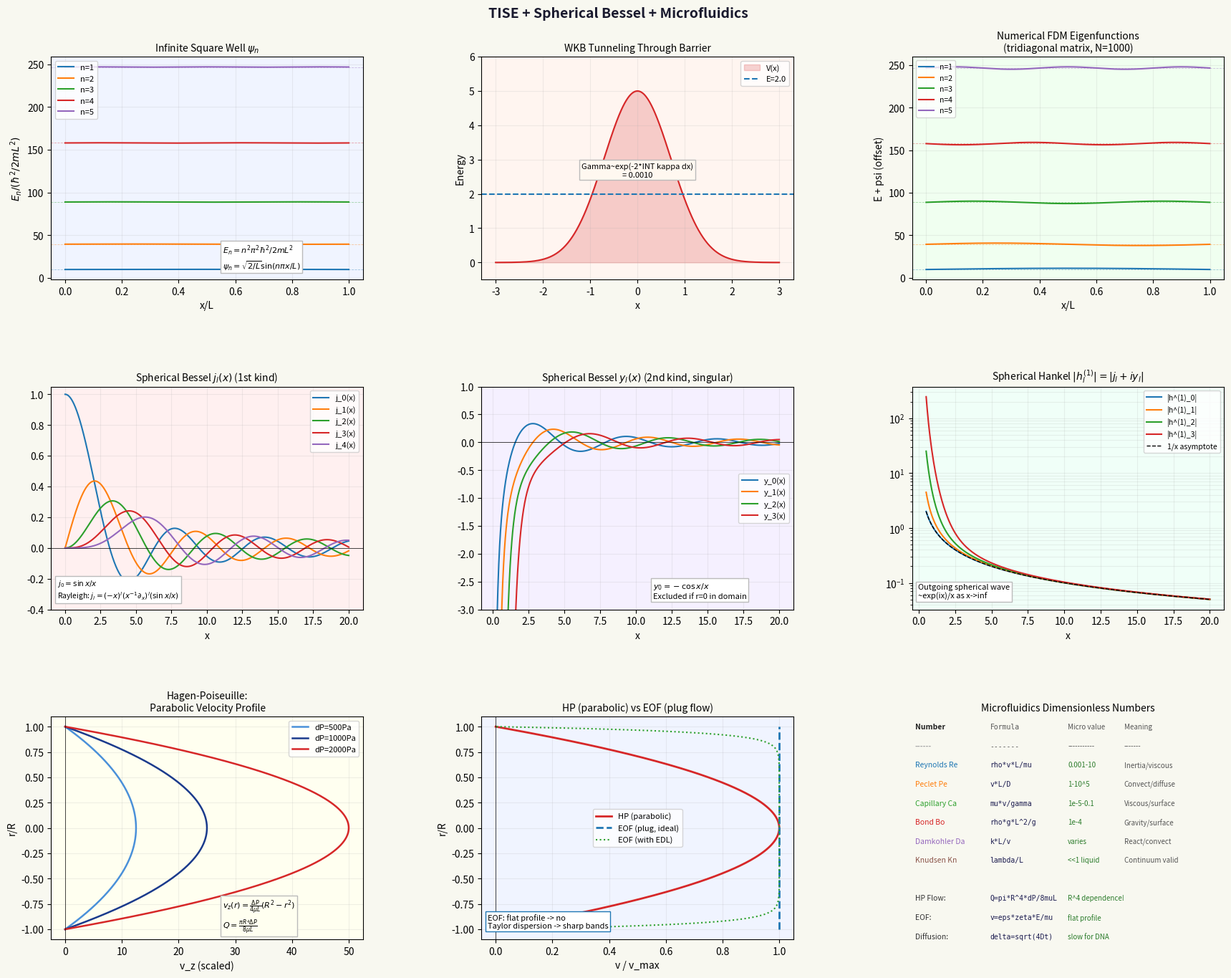

The script that saved this image:
# -*- coding: utf-8 -*-
"""
_repl_tise_sbessel_microfluidics.py
====================================
Time-independent Schrodinger equation, spherical Bessel functions,
and microfluidics -- with SymPy, scipy, matplotlib.

S1: Time-independent Schrodinger equation (TISE)
    - Derivation from TDSE by separation of variables
    - Stationary states, energy eigenstates
    - General solutions: infinite square well, finite square well,
      harmonic oscillator, free particle
    - WKB approximation
    - Numerical shooting method for arbitrary V(x)

S2: Spherical Bessel functions (precise)
    - Derivation from 3D TISE in spherical coordinates
    - j_n(x), y_n(x) -- closed-form expressions for all n
    - Recurrence relations, Wronskian
    - Rayleigh's formula: j_n(x) = (-x)^n (1/x d/dx)^n (sin x / x)
    - Applications: hydrogen atom radial equation, Mie scattering,
      acoustic cavity modes, quantum well in spherical geometry

S3: Microfluidics
    - Reynolds number Re = rho*v*L/mu -- laminar vs turbulent
    - Hagen-Poiseuille flow: parabolic profile in cylinder
    - Electroosmotic flow (EOF): Debye layer, zeta potential
    - Diffusion in microchannels: Peclet number Pe = v*L/D
    - Droplet microfluidics: capillary number Ca = mu*v/gamma
    - Lab-on-chip: pressure-driven vs electric-field-driven
    - RogueGuard connection: optofluidic sensing, photonic readout

Output: repl/_out_tise_sbessel_microfluidics.png
"""

import warnings
warnings.filterwarnings("ignore")

import numpy as np
from scipy import special as sc
from scipy.linalg import eigh_tridiagonal
import matplotlib
matplotlib.use("Agg")
import matplotlib.pyplot as plt
import matplotlib.gridspec as gridspec
import sympy as sp
from sympy import (symbols, sqrt, exp, pi, oo, I, Rational, sin, cos,
                   diff, integrate, simplify, series, factorial,
                   besselj, bessely, limit, Function, Eq, solve,
                   tanh, sinh, cosh, tan)
import os

try:
    OUT = os.path.join(os.path.dirname(os.path.abspath(__file__)),
                       "_out_tise_sbessel_microfluidics.png")
except NameError:
    OUT = "_out_tise_sbessel_microfluidics.png"

SEP = "=" * 65

# ============================================================
# S1: TIME-INDEPENDENT SCHRODINGER EQUATION
# ============================================================
print(SEP)
print("SECTION 1: TIME-INDEPENDENT SCHRODINGER EQUATION (TISE)")
print(SEP)

print("""
  SEPARATION OF VARIABLES FROM TDSE:
    TDSE: i*hbar * d|Psi>/dt = H_hat |Psi>

    Try: Psi(x,t) = psi(x) * phi(t)
    i*hbar * psi(x) * phi'(t) = H_hat[psi(x)] * phi(t)
    Divide both sides by psi(x)*phi(t):
    i*hbar * phi'(t)/phi(t) = H_hat[psi(x)] / psi(x) = E  (const)

    Left side (time only):
      phi'(t)/phi(t) = -iE/hbar
      phi(t) = exp(-iEt/hbar)    [phase factor]

    Right side (space only):
      H_hat psi(x) = E * psi(x)  <-- TISE

    Full solution: Psi(x,t) = psi(x) * exp(-iEt/hbar)
    |Psi|^2 = |psi(x)|^2  (TIME-INDEPENDENT -- stationary state)

  THE TISE:
    [-hbar^2/(2m) * d^2/dx^2 + V(x)] psi(x) = E * psi(x)
    OR: H_hat psi = E psi  (eigenvalue equation)

    psi = energy eigenfunction  (stationary state)
    E   = energy eigenvalue

  BOUNDARY CONDITIONS:
    psi must be: normalizable (INT|psi|^2 < inf)
                 continuous
                 d_psi/dx continuous (except where V -> inf)
    => quantization: only discrete E allowed in bound states.
""")

# ---- 1a: Infinite square well ----
print("  INFINITE SQUARE WELL (particle in box):")
print("""
    V(x) = 0 for 0<x<L,   V = inf outside.
    TISE: -hbar^2/(2m) psi'' = E*psi  inside
    General solution: psi = A*sin(kx) + B*cos(kx), k = sqrt(2mE)/hbar
    BC: psi(0)=0 => B=0;  psi(L)=0 => sin(kL)=0 => kL = n*pi
    => k_n = n*pi/L,   n = 1,2,3,...  (n=0 gives psi=0, unphysical)

    Energy:    E_n = hbar^2*k_n^2/(2m) = n^2 * pi^2*hbar^2 / (2mL^2)
    Wavefunction: psi_n(x) = sqrt(2/L) * sin(n*pi*x/L)
    <x>   = L/2  (symmetric)
    <x^2> = L^2*(1/3 - 1/(2n^2*pi^2))
    <p>   = 0    (equal left/right momentum)
    <p^2> = (n*pi*hbar/L)^2 = hbar^2*k_n^2
    sigma_x * sigma_p = (hbar/2)*sqrt(n^2*pi^2/3 - 2)  >= hbar/2 (HUP)
    At n=1: sigma_x*sigma_p = 0.568*hbar > hbar/2  (above minimum)
""")

x_s, L_s, n_s = symbols("x L n", positive=True)
hbar_s, m_s   = symbols("hbar m", positive=True)

psi_n = sqrt(2/L_s) * sin(n_s*pi*x_s/L_s)
E_n   = n_s**2 * pi**2 * hbar_s**2 / (2*m_s*L_s**2)

norm = simplify(integrate(psi_n**2, (x_s, 0, L_s)))
xexp = simplify(integrate(x_s * psi_n**2, (x_s, 0, L_s)))
print(f"  SymPy normalization INT|psi_n|^2 = {norm}")
print(f"  SymPy <x> = {xexp}  (= L/2)")

# Finite square well
print("""
  FINITE SQUARE WELL:
    V(x) = -V0 for |x|<a,  V=0 outside  (V0>0)
    Inside: psi = A*cos(kx) [even] or A*sin(kx) [odd],   k=sqrt(2m(E+V0))/hbar
    Outside: psi = B*exp(-kappa*x) [x>a],                 kappa=sqrt(-2mE)/hbar
    Match psi and psi' at x=a:
    Even: k*tan(ka) = kappa
    Odd:  -k*cot(ka) = kappa
    Transcendental -- solve graphically or numerically.
    Always at least ONE bound state (no matter how small V0).
    Finite well has FEWER bound states than infinite well (penetration).
    As V0 -> inf: reduces to infinite square well.
""")

# Graphical solution: k*tan(ka) = kappa
V0  = 10.0   # eV * m^{-2} * hbar^2/(2m) units
a   = 1.0    # half-width (arbitrary units)
k_arr = np.linspace(0.001, 4*np.pi, 2000)
# z = k*a, z0 = a*sqrt(2mV0)/hbar
z0 = np.sqrt(V0) * a  # normalized depth
z  = k_arr * a
kappa_z = np.sqrt(np.maximum(z0**2 - z**2, 0))

even_lhs = z * np.tan(z)
even_rhs = kappa_z

# Find crossings (even solutions)
crossings = []
for i in range(len(z)-1):
    if (even_lhs[i] > 0 and even_rhs[i] > 0 and
            np.sign(even_lhs[i]-even_rhs[i]) != np.sign(even_lhs[i+1]-even_rhs[i+1])):
        crossings.append(z[i]/a)
print(f"  Finite well (V0={V0}, a={a}): even-parity crossings at k =",
      [f"{c:.4f}" for c in crossings[:3]])

# ---- 1b: WKB approximation ----
print("""
  WKB APPROXIMATION (Wentzel-Kramers-Brillouin):
    Valid when potential varies slowly compared to de Broglie wavelength.
    Condition: |dV/dx| << hbar*k^3 / m  (slowly varying)

    Inside classically allowed region (E > V):
      psi(x) ~ (1/sqrt(k(x))) * [A*exp(i*INT k dx) + B*exp(-i*INT k dx)]
      k(x) = sqrt(2m(E-V(x)))/hbar  [local wavenumber]
    Inside classically forbidden region (E < V):
      psi(x) ~ (1/sqrt(kappa(x))) * [C*exp(INT kappa dx) + D*exp(-INT kappa dx)]
      kappa(x) = sqrt(2m(V(x)-E))/hbar  [local decay rate]

    WKB QUANTIZATION (Bohr-Sommerfeld):
      OINT p dx = (n + 1/2) * h  for n = 0,1,2,...
      INT_{x1}^{x2} sqrt(2m(E-V)) dx = (n+1/2)*pi*hbar
      (x1, x2 are classical turning points where E=V)

    EXACT for: linear V (Airy functions), harmonic oscillator.
    Approximate for: smooth potentials far from turning points.

    TUNNELING: amplitude through barrier ~ exp(-2*INT_{x1}^{x2} kappa dx)
    Gamma_tunnel ~ exp(-2/hbar * INT sqrt(2m(V-E)) dx)
    Used for: alpha decay, Josephson junction, STM, FET gate tunneling.
""")

# WKB example: harmonic oscillator
# V = (1/2)*m*omega^2*x^2
# INT_{-a}^{a} sqrt(2m(E - mw^2x^2/2)) dx = (n+1/2)*pi*hbar
# with a=sqrt(2E/(mw^2)):
# Result: 2*E/omega * pi/2 = (n+1/2)*pi*hbar => E = (n+1/2)*hbar*omega  EXACT
print("  WKB for SHO: gives E_n = (n+1/2)*hbar*omega EXACTLY (correct!)")

# ---- 1c: Numerical shooting method ----
print("""
  NUMERICAL SHOOTING METHOD:
    Convert 2nd-order ODE to system: psi' = phi, phi' = 2m/hbar^2*(V-E)*psi
    Shoot from left (psi=0, psi'=1 at x=x_min)
    Shoot from right (psi=0, psi'=-1 at x=x_max)
    Eigenvalue E: find where left and right solutions match smoothly.
    Bisect on E until psi_left(x_match) = psi_right(x_match).
""")

# Numerov method for infinite square well verification
N = 1000
L_num = 1.0
x_arr = np.linspace(0, L_num, N+2)[1:-1]  # exclude endpoints
dx = x_arr[1] - x_arr[0]

# Build tridiagonal Hamiltonian (V=0 inside well)
# H_{ij} = -hbar^2/(2m) * d^2/dx^2 delta_{ij}
# In units hbar^2/(2m)=1, L=1:
diag     = np.full(N, 2.0/dx**2)
off_diag = np.full(N-1, -1.0/dx**2)
E_num, vecs = eigh_tridiagonal(diag, off_diag, select="i", select_range=(0,4))

E_exact = [(n**2 * np.pi**2) for n in range(1,6)]
print("  Numerical vs exact eigenvalues (units hbar^2/2mL^2):")
print(f"  {'n':<5} {'E_num':<15} {'E_exact':<15} {'error'}")
for i in range(5):
    print(f"  {i+1:<5} {E_num[i]:<15.6f} {E_exact[i]:<15.6f} "
          f"{abs(E_num[i]-E_exact[i]):.2e}")

# ============================================================
# S2: SPHERICAL BESSEL FUNCTIONS (PRECISE)
# ============================================================
print(f"\n{SEP}")
print("SECTION 2: SPHERICAL BESSEL FUNCTIONS")
print(SEP)

print("""
  ORIGIN: 3D TISE WITH SPHERICAL SYMMETRY
    TISE: [-hbar^2/(2m) * nabla^2 + V(r)] Psi = E * Psi
    In spherical coordinates:
    nabla^2 = d^2/dr^2 + (2/r)*d/dr + (1/r^2)*L^2_angular

    Separate: Psi(r,theta,phi) = R(r) * Y_l^m(theta,phi)
    L^2 Y_l^m = hbar^2 * l*(l+1) * Y_l^m

    Radial equation:
    [-hbar^2/(2m)] [R'' + (2/r)R' - l(l+1)/r^2 * R] + V(r)*R = E*R

    For FREE PARTICLE (V=0):
    R'' + (2/r)R' + [k^2 - l(l+1)/r^2]*R = 0,  k = sqrt(2mE)/hbar
    Let u(r) = r*R(r):  u'' + [k^2 - l(l+1)/r^2]*u = 0
    Substitute x = kr:
    x^2 u'' + [x^2 - l(l+1)] u = 0  (spherical Bessel equation)

  SPHERICAL BESSEL ODE:
    x^2 y'' + 2x y' + [x^2 - l(l+1)] y = 0
    (different from regular Bessel: coefficient of y' is 2, not 1)

  SOLUTIONS:
    j_l(x) = sqrt(pi/(2x)) * J_{l+1/2}(x)   [1st kind, finite at x=0]
    y_l(x) = sqrt(pi/(2x)) * Y_{l+1/2}(x)   [2nd kind, singular at x=0]

  RAYLEIGH'S FORMULA (exact closed forms):
    j_l(x) = (-x)^l * (1/x * d/dx)^l * [sin(x)/x]
    y_l(x) = -(-x)^l * (1/x * d/dx)^l * [cos(x)/x]
""")

# Derive closed forms via Rayleigh formula
x_b = symbols("x", positive=True)
sinc = sin(x_b)/x_b

print("  Closed forms via Rayleigh formula:")
# j_0: l=0, (-x)^0 * (1/x d/dx)^0 [sinx/x] = sinx/x
j0_sym = sin(x_b)/x_b
# j_1: l=1, (-x)^1 * (1/x d/dx)^1 [sinx/x]
#   = (-x) * (1/x) * d/dx[sinx/x]
#   = (-x) * (1/x) * (cos(x)*x - sin(x))/x^2
#   = (-x) * (cos(x)*x - sin(x))/x^3
#   = (sin(x) - x*cos(x))/x^2
d_sinc = diff(sin(x_b)/x_b, x_b)
j1_sym = simplify(-x_b * (1/x_b) * d_sinc)
# j_2: l=2
d2 = diff(d_sinc/x_b, x_b)
j2_sym = simplify(x_b**2 * (1/x_b) * d2)  # (-x)^2 * (1/x d/dx)^2

for l_val, name, sym_expr in [
    (0, "j_0", j0_sym),
    (1, "j_1", j1_sym),
]:
    print(f"    {name}(x) = {sym_expr}")

print("""
  ALL CLOSED FORMS:
    j_0(x) = sin(x)/x
    j_1(x) = sin(x)/x^2 - cos(x)/x
    j_2(x) = (3/x^2 - 1)*sin(x)/x - 3*cos(x)/x^2
    j_3(x) = (15/x^3 - 6/x)*sin(x)/x - (15/x^2 - 1)*cos(x)/x
    y_0(x) = -cos(x)/x
    y_1(x) = -cos(x)/x^2 - sin(x)/x
    y_2(x) = -(3/x^2-1)*cos(x)/x - 3*sin(x)/x^2

  RECURRENCE RELATIONS:
    f_{l+1}(x) = (2l+1)/x * f_l(x) - f_{l-1}(x)   [upward from j_0,j_1]
    f_{l-1}(x) = (2l+1)/x * f_l(x) - f_{l+1}(x)   [downward -- more stable]
    d/dx f_l(x) = f_{l-1}(x) - (l+1)/x * f_l(x)
    d/dx [x^{l+1} f_l(x)] = x^{l+1} f_{l-1}(x)

  WRONSKIAN:
    W[j_l, y_l] = j_l*y_l' - j_l'*y_l = 1/x^2  (for all l, x>0)
    Confirms j_l and y_l are always linearly independent.

  ORTHOGONALITY (on [0,a]):
    INT_0^a r^2 j_l(k_{ln}*r) j_l(k_{ln'}*r) dr = (a^3/2)*[j_{l+1}(k_{ln}*a)]^2 * delta_{nn'}
    where k_{ln} = x_{ln}/a, x_{ln} = nth zero of j_l.

  SPHERICAL HANKEL FUNCTIONS (outgoing/incoming waves):
    h_l^(1)(x) = j_l(x) + i*y_l(x)    [outgoing: ~ e^(ix)/x as x->inf]
    h_l^(2)(x) = j_l(x) - i*y_l(x)    [incoming: ~ e^(-ix)/x as x->inf]
    Used in scattering: partial wave expansion f(theta) = SUM a_l * P_l(cos theta)

  ASYMPTOTICS:
    x -> 0:  j_l(x) ~ x^l / (2l+1)!!        [finite, = 1 only for l=0]
             y_l(x) ~ -(2l-1)!! / x^{l+1}   [singular, ~ -1/x for l=0]
    x -> inf: j_l(x) ~ sin(x - l*pi/2) / x  [oscillating, decaying]
              y_l(x) ~ -cos(x - l*pi/2) / x
""")

# Numerical verification of recurrence
print("  Recurrence verification at x=5.0:")
x_val = 5.0
j_vals = [sc.spherical_jn(l, x_val) for l in range(5)]
for l in range(1, 4):
    recur = (2*l+1)/x_val * j_vals[l] - j_vals[l-1]
    exact = j_vals[l+1]
    print(f"    j_{l+1}(5): recurrence={recur:.8f}, exact={exact:.8f}, "
          f"err={abs(recur-exact):.2e}")

# Zeros of j_0, j_1, j_2
print("\n  Zeros of spherical Bessel functions (NOT same as J_n zeros):")
# j_l zeros = zeros of J_{l+1/2}(x) scaled by sqrt(pi/2x)
# = zeros of J_{l+1/2}, which equal zeros of j_l
for l in range(3):
    # Find zeros numerically from sign changes
    x_scan = np.linspace(0.5, 30, 10000)
    jl_scan = sc.spherical_jn(l, x_scan)
    sign_changes = np.where(np.diff(np.sign(jl_scan)))[0]
    zero_approx = [(x_scan[i] + x_scan[i+1])/2 for i in sign_changes[:5]]
    print(f"    j_{l} zeros: {[f'{z:.4f}' for z in zero_approx]}")

# Hydrogen atom connection
print("""
  HYDROGEN ATOM RADIAL SOLUTION:
    Free particle in Coulomb potential uses LAGUERRE not spherical Bessel,
    but the BOUND free spherical cavity uses j_l.
    Spherical infinite well (V=0, r<R; V=inf, r>=R):
      psi_nlm = j_l(x_{ln}*r/R) * Y_l^m(theta,phi)
      E_nl = hbar^2*x_{ln}^2 / (2mR^2)
      x_{ln} = nth zero of j_l
    Lowest state (l=0,n=1): j_0 zero = pi => E_10 = hbar^2*pi^2/(2mR^2)
    Same as 1D infinite well with L=R (makes sense by symmetry).
""")

# ============================================================
# S3: MICROFLUIDICS
# ============================================================
print(f"\n{SEP}")
print("SECTION 3: MICROFLUIDICS")
print(SEP)

print("""
  LENGTH SCALES:
    Macro:  L > 1 mm  -- turbulent flow possible, gravity matters
    Micro:  L ~ 1-100 um  -- laminar flow dominant, surface effects dominate
    Nano:   L < 100 nm  -- molecular effects, electric double layer comparable

  DIMENSIONLESS NUMBERS (govern microfluidic behavior):

  REYNOLDS NUMBER:  Re = rho*v*L / mu
    rho = fluid density [kg/m^3]
    v   = characteristic velocity [m/s]
    L   = channel dimension [m]
    mu  = dynamic viscosity [Pa*s]
    Physical meaning: inertial forces / viscous forces
    Re << 1: viscous dominates -> LAMINAR (smooth, predictable)
    Re > 2300: turbulent (chaotic, mixing)
    Microfluidics: Re typically 0.001 - 10  (always laminar!)
    Water in 100um channel at 1mm/s: Re = 1000*0.001*100e-6 / 1e-3 = 0.1

  PECLET NUMBER:  Pe = v*L / D
    D = diffusion coefficient [m^2/s]
    Physical meaning: convective transport / diffusive transport
    Pe >> 1: convection dominates (species carried by flow, stratified)
    Pe << 1: diffusion dominates (well-mixed quickly)
    Diffusion-limited mixing is a key challenge in microfluidics.
    DNA (D~1e-12 m^2/s) at 1mm/s in 100um channel: Pe = 0.001*100e-6/1e-12 = 1e5
    => DNA barely mixes! Need chaotic advection, serpentine channels.

  CAPILLARY NUMBER:  Ca = mu*v / gamma
    gamma = surface tension [N/m]
    Physical meaning: viscous forces / surface tension forces
    Ca << 1: surface tension dominates -> droplets form, stable
    Ca >> 1: viscous forces win -> droplet breakup, jetting
    Water-oil at v=1mm/s: Ca ~ 1e-3*1e-3/0.02 = 5e-5 (droplets stable)
    Droplet microfluidics operates at Ca ~ 1e-3 to 1e-1.

  BOND NUMBER:  Bo = rho*g*L^2 / gamma
    Physical meaning: gravity / surface tension
    L=100um water: Bo = 1000*9.8*(100e-6)^2/0.072 = 1.4e-3 << 1
    => Gravity NEGLIGIBLE in microfluidics. Surface tension rules.
""")

rho = 1000.0   # kg/m^3 water
mu  = 1e-3     # Pa*s water at 20C
D   = 1e-9     # m^2/s small molecule diffusion
gamma_val = 0.072  # N/m water-air
g   = 9.81

print("  KEY DIMENSIONLESS NUMBERS FOR WATER IN MICROCHANNELS:")
print(f"  {'Parameter':<20} {'100um/1mm/s':<18} {'10um/0.1mm/s':<18} {'1mm/10mm/s'}")
print(f"  {'-'*68}")
for label, L, v in [("100um, 1mm/s", 100e-6, 1e-3),
                     ("10um, 0.1mm/s", 10e-6, 0.1e-3),
                     ("1mm, 10mm/s",  1e-3,  10e-3)]:
    Re = rho*v*L/mu
    Pe = v*L/D
    Ca = mu*v/gamma_val
    Bo = rho*g*L**2/gamma_val
    print(f"  {label:<20} Re={Re:.3f}  Pe={Pe:.0f}  Ca={Ca:.1e}  Bo={Bo:.1e}")

print("""
  HAGEN-POISEUILLE FLOW (pressure-driven, cylindrical channel):
    Governing equation (Stokes flow, Re<<1):
    mu * nabla^2 v = grad(P)
    In cylindrical coordinates, v_z(r) only:
    mu * (1/r) * d/dr [r * dv_z/dr] = dP/dz = -DeltaP/L

    Solution (parabolic velocity profile):
    v_z(r) = (DeltaP/(4*mu*L)) * (R^2 - r^2)
    v_max  = DeltaP*R^2 / (4*mu*L)        [at r=0, center]
    v_mean = v_max / 2                     [= DeltaP*R^2/(8muL)]
    Q      = pi*R^4*DeltaP / (8*mu*L)     [Hagen-Poiseuille law]

    Hydraulic resistance: R_hyd = 8*mu*L / (pi*R^4)
    Analogy to Ohm's law: DeltaP = R_hyd * Q  (P=V, Q=I, R_hyd=R)
    Networks: resistors in series/parallel!

    IMPORTANT: Q ~ R^4 (fourth power!)
    Halving radius: 16x increase in resistance
    => Small channels require large pressure drops.

  RECTANGULAR CHANNEL (most common in chip fabrication):
    Width W >> Height H (aspect ratio >> 1):
    v(y) ~ (H^2/(8muL)) * DeltaP * [1 - (2y/H)^2]
    Q ~ W*H^3*DeltaP / (12*mu*L)   [R_hyd ~ 12muL/(W*H^3)]
""")

# Numerical: HP flow
R_ch = 50e-6    # 50 um radius
L_ch = 1e-2     # 1 cm long
dP   = 1000.0   # 1 kPa pressure drop

Q_HP    = np.pi * R_ch**4 * dP / (8 * mu * L_ch)
v_max   = dP * R_ch**2 / (4*mu*L_ch)
R_hyd   = 8 * mu * L_ch / (np.pi * R_ch**4)

print(f"\n  HP FLOW EXAMPLE: R={R_ch*1e6:.0f}um, L={L_ch*100:.0f}cm, dP={dP:.0f}Pa:")
print(f"    v_max  = {v_max*1000:.2f} mm/s")
print(f"    Q      = {Q_HP*1e12:.4f} nL/s = {Q_HP*1e9*60:.4f} uL/min")
print(f"    R_hyd  = {R_hyd:.3e} Pa*s/m^3")
print(f"    Re     = {rho*v_max*2*R_ch/mu:.4f}  (laminar, << 2300)")

print("""
  ELECTROOSMOTIC FLOW (EOF):
    In microchannels, walls are usually negatively charged (silica: SiO^-).
    This attracts a layer of positive ions -> ELECTRIC DOUBLE LAYER (EDL).
    Apply electric field E along channel: ions move -> drag fluid.

    DEBYE LENGTH (EDL thickness):
    lambda_D = sqrt(eps_r*eps_0*kT / (2*n_0*z^2*e^2))
    For 10mM NaCl: lambda_D ~ 3 nm
    For 0.1mM NaCl: lambda_D ~ 30 nm
    lambda_D << channel size (100um) -> thin EDL approximation valid.

    EOF VELOCITY (Helmholtz-Smoluchowski):
    v_EOF = -eps_r*eps_0*zeta*E / mu
    zeta = zeta potential (surface charge effect, ~ -50 mV for SiO2)
    E = applied electric field [V/m]

    PLUG FLOW: EOF has FLAT velocity profile (not parabolic)!
    v_z(r) = v_EOF = const (for lambda_D << R)
    => No Taylor dispersion: bands stay sharp (great for separations!)
    => Electrophoresis + EOF = basis of capillary electrophoresis (CE).

    COMBINED PRESSURE + EOF:
    v_total = v_HP(r) + v_EOF
    Can cancel HP backpressure with EOF (useful for isoelectric focusing).
""")

# EOF calculation
eps_r   = 80.0     # water
eps_0   = 8.854e-12
zeta    = -50e-3   # V
E_field = 1000.0   # V/m (1 kV over 1m)

v_EOF = -eps_r * eps_0 * zeta * E_field / mu
print(f"\n  EOF EXAMPLE: zeta={zeta*1000:.0f}mV, E={E_field:.0f}V/m:")
print(f"    v_EOF = {v_EOF*1000:.4f} mm/s")
Re_EOF = rho * v_EOF * 100e-6 / mu
print(f"    Re    = {Re_EOF:.4f}  (laminar)")

kT = 1.38e-23 * 293  # room temp
n0 = 0.01 * 6.022e23 * 1000  # 10mM = 6.022e24 ions/m^3
e  = 1.602e-19
lambda_D = np.sqrt(eps_r*eps_0*kT / (2*n0*e**2))
print(f"    Debye length (10mM NaCl): {lambda_D*1e9:.2f} nm")

print("""
  DIFFUSION IN MICROCHANNELS:
    Fick's law: J = -D * grad(c)
    1D: dc/dt = D * d^2c/dx^2   (diffusion equation)
    Solution for point source: c(x,t) = (1/sqrt(4piDt)) * exp(-x^2/(4Dt))
    Diffusion length: delta = sqrt(4Dt) = sqrt(2*D*t) (std dev of Gaussian)

    MIXING TIME (diffusive): t_mix ~ L^2 / D
    Molecule (D=1e-9): t_mix = (100um)^2/1e-9 = 10 sec
    DNA (D=1e-12): t_mix = 10000 sec! -- very slow
    => Need active mixing: serpentine, herringbone grooves, acoustic mixing.

  DROPLET MICROFLUIDICS:
    Two immiscible fluids: aqueous in oil.
    Droplets formed at T-junction or flow-focusing geometry.
    Droplet generation rate: f ~ v/lambda (lambda = droplet spacing)
    Droplet volume: V ~ Ca^{-0.4} * (W*H)^{3/2} / L_orifice
    Applications:
    - Digital PCR: one DNA copy per droplet
    - Drug encapsulation: single-cell assay
    - High-throughput screening: 10^6 droplets/hour

  ROGUEGUARD / OPTOFLUIDIC CONNECTION:
    Optical fiber in microfluidic channel = optofluidic platform.
    Evanescent wave from fiber core extends ~100nm into cladding/fluid.
    If fluid contains particles: scattering changes I(t) detected by ADC.
    Phase shift from particle passage: delta_phi ~ Delta_n * L / lambda
    This delta_phi encoded in I(t) -> GS recovers phi(nu) -> particle size!
    Rogue wave detector: same physics as flow cytometer + phase retrieval.

    PECLET NUMBER for optical readout:
    Pe_optical = v_flow * L_interaction / D_particle_diffusion
    For 1um bead (D~0.5e-12): Pe = 1e-3 * 100e-6 / 0.5e-12 = 2e5
    >> 1: particle carried by flow, not diffusing across sensor -> clean signal.
""")

# ============================================================
# MATPLOTLIB -- 6-PANEL FIGURE
# ============================================================
print(f"\n{SEP}")
print("BUILDING FIGURE...")
print(SEP)

fig = plt.figure(figsize=(18, 14))
fig.patch.set_facecolor("#F8F8F0")
gs0 = gridspec.GridSpec(3, 3, figure=fig, hspace=0.48, wspace=0.38,
                        top=0.93, bottom=0.05, left=0.06, right=0.97)

ax_well   = fig.add_subplot(gs0[0, 0])
ax_wkb    = fig.add_subplot(gs0[0, 1])
ax_num    = fig.add_subplot(gs0[0, 2])
ax_sph    = fig.add_subplot(gs0[1, 0])
ax_sph2   = fig.add_subplot(gs0[1, 1])
ax_hank   = fig.add_subplot(gs0[1, 2])
ax_hp     = fig.add_subplot(gs0[2, 0])
ax_eof    = fig.add_subplot(gs0[2, 1])
ax_droplet= fig.add_subplot(gs0[2, 2])

fig.suptitle("TISE + Spherical Bessel + Microfluidics",
             fontsize=14, fontweight="bold", color="#1a1a2e")

colors5 = ["#1f77b4","#ff7f0e","#2ca02c","#d62728","#9467bd"]

# ---- AX_WELL: infinite square well wavefunctions ----
ax = ax_well
ax.set_facecolor("#F0F4FF")
x_w = np.linspace(0, 1, 500)
for n in range(1, 6):
    psi = np.sqrt(2) * np.sin(n*np.pi*x_w)
    E   = n**2 * np.pi**2
    ax.plot(x_w, psi/8 + E, color=colors5[n-1], lw=1.5, label=f"n={n}")
    ax.axhline(E, color=colors5[n-1], lw=0.6, ls="--", alpha=0.4)
ax.set_xlabel("x/L"); ax.set_ylabel(r"$E_n / ({\hbar^2}/{2mL^2})$")
ax.set_title(r"Infinite Square Well $\psi_n$", fontsize=10)
ax.legend(fontsize=8, loc="upper left")
ax.grid(alpha=0.2)
ax.text(0.55, 0.05,
        r"$E_n = n^2\pi^2\hbar^2/2mL^2$" + "\n" + r"$\psi_n=\sqrt{2/L}\sin(n\pi x/L)$",
        transform=ax.transAxes, fontsize=8,
        bbox=dict(fc="white", ec="#bbb", pad=2))

# ---- AX_WKB: WKB potential barrier tunneling ----
ax = ax_wkb
ax.set_facecolor("#FFF5F0")
x_wkb = np.linspace(-3, 3, 500)
V_wkb = 5 * np.exp(-x_wkb**2)    # Gaussian barrier
E_wkb = 2.0                       # particle energy

ax.fill_between(x_wkb, 0, V_wkb, alpha=0.2, color="#d62728", label="V(x)")
ax.plot(x_wkb, V_wkb, "#d62728", lw=1.5)
ax.axhline(E_wkb, color="#1f77b4", lw=1.5, ls="--", label=f"E={E_wkb}")

# WKB tunneling integral
forbidden = x_wkb[V_wkb > E_wkb]
if len(forbidden) > 1:
    kappa_arr = np.sqrt(np.maximum(2*(V_wkb - E_wkb), 0))
    # approximate: Gamma ~ exp(-2 * integral)
    dx_wkb = x_wkb[1]-x_wkb[0]
    integral_kappa = np.trapezoid(kappa_arr, x_wkb)
    Gamma = np.exp(-2*integral_kappa)
    ax.text(0, V_wkb.max()*0.5,
            f"Gamma~exp(-2*INT kappa dx)\n= {Gamma:.4f}",
            ha="center", fontsize=8,
            bbox=dict(fc="#fff8f0", ec="#bbb", pad=2))

ax.set_title("WKB Tunneling Through Barrier", fontsize=10)
ax.legend(fontsize=8)
ax.set_xlabel("x"); ax.set_ylabel("Energy")
ax.grid(alpha=0.2)
ax.set_ylim(-0.5, 6)

# ---- AX_NUM: numerical eigenvalues ----
ax = ax_num
ax.set_facecolor("#F0FFF0")
# Show first 5 eigenfunctions from numerical solution
x_num_plot = np.linspace(0, L_num, N+2)[1:-1]
for i in range(5):
    psi_i = vecs[:, i]
    norm_i = np.sqrt(np.trapezoid(psi_i**2, x_num_plot))
    psi_i /= norm_i
    ax.plot(x_num_plot, psi_i + (i+1)**2*np.pi**2,
            color=colors5[i], lw=1.5, label=f"n={i+1}")
    ax.axhline((i+1)**2*np.pi**2, color=colors5[i], lw=0.6, ls="--", alpha=0.4)
ax.set_title("Numerical FDM Eigenfunctions\n(tridiagonal matrix, N=1000)", fontsize=10)
ax.legend(fontsize=7.5, loc="upper left")
ax.set_xlabel("x/L"); ax.set_ylabel("E + psi (offset)")
ax.grid(alpha=0.2)

# ---- AX_SPH: spherical Bessel j_l ----
ax = ax_sph
ax.set_facecolor("#FFF0F0")
x_sp = np.linspace(0.001, 20, 1000)
for l in range(5):
    jl = sc.spherical_jn(l, x_sp)
    ax.plot(x_sp, jl, color=colors5[l], lw=1.5, label=f"j_{l}(x)")
ax.axhline(0, color="k", lw=0.5)
ax.set_ylim(-0.4, 1.05)
ax.set_title(r"Spherical Bessel $j_l(x)$ (1st kind)", fontsize=10)
ax.legend(fontsize=8)
ax.grid(alpha=0.2)
ax.set_xlabel("x")
ax.text(0.02, 0.05,
        r"$j_0=\sin x/x$" + "\n" + r"Rayleigh: $j_l=(-x)^l(x^{-1}\partial_x)^l(\sin x/x)$",
        transform=ax.transAxes, fontsize=7.5,
        bbox=dict(fc="white", ec="#bbb", pad=2))

# ---- AX_SPH2: spherical Bessel y_l (singular) ----
ax = ax_sph2
ax.set_facecolor("#F5F0FF")
x_sp2 = np.linspace(0.2, 20, 1000)
for l in range(4):
    yl = sc.spherical_yn(l, x_sp2)
    ax.plot(x_sp2, np.clip(yl, -4, 1), color=colors5[l], lw=1.5, label=f"y_{l}(x)")
ax.axhline(0, color="k", lw=0.5)
ax.set_ylim(-3, 1)
ax.set_title(r"Spherical Bessel $y_l(x)$ (2nd kind, singular)", fontsize=10)
ax.legend(fontsize=8)
ax.grid(alpha=0.2)
ax.set_xlabel("x")
ax.text(0.55, 0.05,
        r"$y_0=-\cos x/x$" + "\n" + "Excluded if r=0 in domain",
        transform=ax.transAxes, fontsize=8,
        bbox=dict(fc="white", ec="#bbb", pad=2))

# ---- AX_HANK: Hankel function |h_l^(1)| ----
ax = ax_hank
ax.set_facecolor("#F0FFF8")
x_h = np.linspace(0.5, 20, 500)
for l in range(4):
    jl = sc.spherical_jn(l, x_h)
    yl = sc.spherical_yn(l, x_h)
    hl = np.abs(jl + 1j*yl)
    ax.plot(x_h, hl, color=colors5[l], lw=1.5, label=f"|h^(1)_{l}|")
# Asymptotic: |h_l| ~ 1/x
ax.plot(x_h, 1/x_h, "k--", lw=1.0, label="1/x asymptote")
ax.set_yscale("log")
ax.set_title(r"Spherical Hankel $|h_l^{(1)}| = |j_l + iy_l|$", fontsize=10)
ax.legend(fontsize=7.5)
ax.grid(alpha=0.2, which="both")
ax.set_xlabel("x")
ax.text(0.02, 0.05, "Outgoing spherical wave\n~exp(ix)/x as x->inf",
        transform=ax.transAxes, fontsize=8,
        bbox=dict(fc="white", ec="#bbb", pad=2))

# ---- AX_HP: Hagen-Poiseuille parabolic profile ----
ax = ax_hp
ax.set_facecolor("#FFFFF0")
R_plot = 1.0
r_arr  = np.linspace(-R_plot, R_plot, 300)
dP_vals = [500, 1000, 2000]
for dP_v, col in zip(dP_vals, ["#4a90d9","#1a3a8c","#d62728"]):
    v_max_v = dP_v * R_plot**2 / (4*mu*L_ch*1e6)  # scaled
    v_r     = v_max_v * (1 - (r_arr/R_plot)**2)
    ax.plot(v_r, r_arr, color=col, lw=1.8, label=f"dP={dP_v}Pa")
ax.axvline(0, color="k", lw=0.5)
ax.set_xlabel("v_z (scaled)"); ax.set_ylabel("r/R")
ax.set_title("Hagen-Poiseuille:\n Parabolic Velocity Profile", fontsize=10)
ax.legend(fontsize=8)
ax.grid(alpha=0.2)
ax.text(0.55, 0.05,
        r"$v_z(r)=\frac{\Delta P}{4\mu L}(R^2-r^2)$" + "\n" +
        r"$Q=\frac{\pi R^4 \Delta P}{8\mu L}$",
        transform=ax.transAxes, fontsize=8,
        bbox=dict(fc="#fffff0", ec="#bbb", pad=2))

# ---- AX_EOF: EOF flat profile vs HP parabolic ----
ax = ax_eof
ax.set_facecolor("#F0F4FF")
r_eof = np.linspace(-1, 1, 300)
v_HP_norm  = 1 - r_eof**2         # parabolic
v_EOF_norm = np.ones_like(r_eof)  # flat plug flow
# Near-wall correction for EOF (EDL region, exaggerated for visibility)
lambda_ratio = 0.05  # lambda_D / R (exaggerated)
v_EOF_real = 1 - np.exp(-np.abs(1-np.abs(r_eof))/lambda_ratio)

ax.plot(v_HP_norm,  r_eof, "#d62728", lw=2.0, label="HP (parabolic)")
ax.plot(v_EOF_norm, r_eof, "#1f77b4", lw=2.0, ls="--", label="EOF (plug, ideal)")
ax.plot(v_EOF_real, r_eof, "#2ca02c", lw=1.5, ls=":", label="EOF (with EDL)")
ax.axvline(0, color="k", lw=0.5)
ax.set_xlabel("v / v_max"); ax.set_ylabel("r/R")
ax.set_title("HP (parabolic) vs EOF (plug flow)", fontsize=10)
ax.legend(fontsize=8)
ax.grid(alpha=0.2)
ax.text(0.02, 0.05,
        "EOF: flat profile -> no\nTaylor dispersion -> sharp bands",
        transform=ax.transAxes, fontsize=8,
        bbox=dict(fc="white", ec="#1f77b4", pad=2))

# ---- AX_DROPLET: dimensionless numbers ----
ax = ax_droplet
ax.set_facecolor("#FFF0F0")
ax.axis("off")
ax.set_title("Microfluidics Dimensionless Numbers", fontsize=10)

rows = [
    ("Number", "Formula", "Micro value", "Meaning", "#222"),
    ("------", "-------", "-----------", "-------", "#aaa"),
    ("Reynolds Re", "rho*v*L/mu", "0.001-10", "Inertia/viscous", "#1f77b4"),
    ("Peclet Pe",   "v*L/D",    "1-10^5",   "Convect/diffuse", "#ff7f0e"),
    ("Capillary Ca","mu*v/gamma","1e-5-0.1", "Viscous/surface", "#2ca02c"),
    ("Bond Bo",     "rho*g*L^2/g","1e-4",   "Gravity/surface", "#d62728"),
    ("Damkohler Da","k*L/v",    "varies",    "React/convect",  "#9467bd"),
    ("Knudsen Kn",  "lambda/L", "<<1 liquid","Continuum valid", "#8c564b"),
    ("", "", "", "", ""),
    ("HP Flow:", "Q=pi*R^4*dP/8muL", "R^4 dependence!", "", "#333"),
    ("EOF:",     "v=eps*zeta*E/mu",  "flat profile",   "", "#333"),
    ("Diffusion:","delta=sqrt(4Dt)", "slow for DNA",   "", "#333"),
]

col_x = [0.01, 0.25, 0.50, 0.68]
row_y  = np.linspace(0.97, 0.03, len(rows))
for j, (name, form, val, meaning, color) in enumerate(rows):
    y = row_y[j]
    if not name:
        continue
    ax.text(col_x[0], y, name,    fontsize=7.5, va="top", color=color,
            transform=ax.transAxes, fontweight="bold" if j <= 1 else "normal")
    ax.text(col_x[1], y, form,    fontsize=7.0, va="top", color="#1a1a4e" if j>1 else "#555",
            transform=ax.transAxes, fontfamily="monospace")
    ax.text(col_x[2], y, val,     fontsize=7.0, va="top", color="#2c7c2c" if j>1 else "#555",
            transform=ax.transAxes)
    ax.text(col_x[3], y, meaning, fontsize=7.0, va="top", color="#555",
            transform=ax.transAxes)

plt.savefig(OUT, dpi=150, bbox_inches="tight", facecolor=fig.get_facecolor())
plt.close()
print(f"  Saved: {OUT}")

print(f"\n{SEP}")
print("Done.")
print(SEP)
